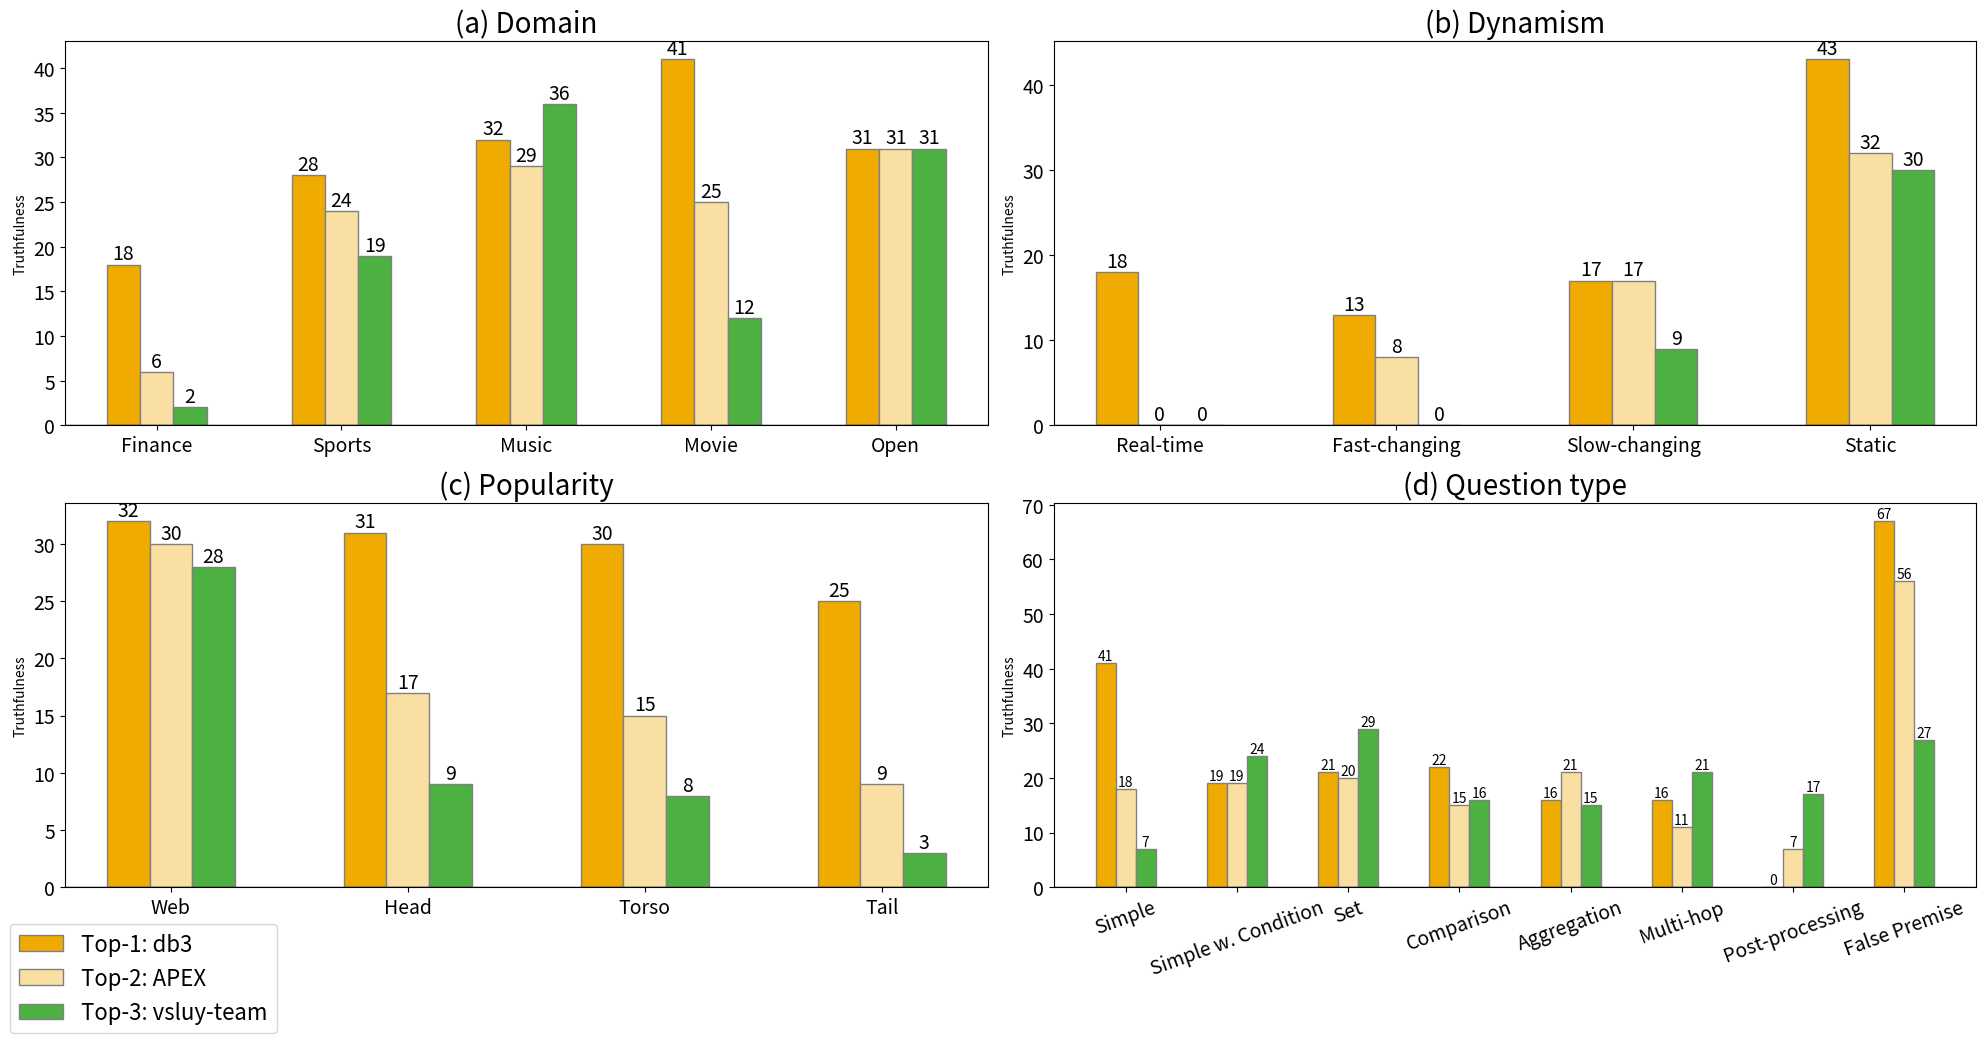

Python code for this plot: (Note: this script raises an exception after producing the figure.)
import matplotlib.pyplot as plt
import numpy as np

categories = [
    ["Finance", "Sports", "Music", "Movie", "Open"],
    ["Real-time", "Fast-changing", "Slow-changing", "Static"],
    ["Web", "Head", "Torso", "Tail"],
    [
        "Simple",
        "Simple w. Condition",
        "Set",
        "Comparison",
        "Aggregation",
        "Multi-hop",
        "Post-processing",
        "False Premise",
    ],
]

systems = ['Top-1: db3', 'Top-2: APEX', 'Top-3: vsluy-team']
panels = ["(a) Domain", "(b) Dynamism", "(c) Popularity", "(d) Question type"]
scores = [[[17.7, 5.8, 1.8], [27.8, 23.6, 18.7], [31.5, 29.0, 36.3], [41.0, 24.6, 11.9], [31.1, 30.8, 31.2]], [[17.7, 0.0, 0.0], [12.8, 8.0, 0.0], [16.8, 17.4, 9.2], [43.1, 31.7, 29.8]], [[31.7, 29.9, 28.0], [31.2, 16.6, 9.4], [29.9, 14.7, 7.5], [24.9, 8.6, 3.4]], [[41.4, 18.4, 7.1], [19.0, 18.8, 24.3], [20.8, 20.0, 28.8], [21.9, 15.4, 15.8], [15.5, 20.6, 15.4], [16.2, 10.6, 20.8], [0.0, 6.9, 16.7], [67.4, 55.6, 27.4]]]
scores = [[[round(num) for num in inner_list] for inner_list in outer_list] for outer_list in scores]

fig, axs = plt.subplots(2, 2, figsize=(20, 10))
bar_width = 0.18
colors = ["#F0AB00", "#F9E0A2", "#4CB140", "#BDE2B9"]

for i, ax in enumerate(axs.flat):
    for j, system in enumerate(systems):
        results = [scores[i][k][j] for k in range(len(categories[i]))]
        r = np.arange(len(categories[i]))
        bars = ax.bar(
            r + j * bar_width,
            results,
            width=bar_width,
            color=colors[j],
            edgecolor="grey",
            label=system,
        )

        # Add the numeric values on top of the bars
        #'''
        for bar in bars:
            yval = bar.get_height()
            ax.text(
                bar.get_x() + bar.get_width() / 2,
                yval,
                round(yval, 2),
                ha="center",
                va="bottom",
                fontsize=10 if len(categories[i]) > 5 else 14,
            )
        #'''

    ax.set_ylabel('Truthfulness')
    ax.set_title(panels[i], fontsize=20)

    ax.tick_params(axis="y", which="major", labelsize=14)

    ax.set_xticks(r + bar_width * 1)

    ax.set_xticklabels(
        categories[i], rotation=20 if len(categories[i]) > 5 else 0, fontsize=14
    )

    ax.axhline(y=0, linewidth=1, color="k")


# Adjust the space between the panels
# plt.subplots_adjust(wspace=0.1, hspace=0.2)

# Global legend
handles, labels = axs[0][0].get_legend_handles_labels()
fig.legend(
    handles,
    labels,
    loc="lower left",
    ncol=len(systems) // 2,
    fontsize=16,
    bbox_to_anchor=(0, -0.05),
)

# Save the figure and show
plt.tight_layout()
plt.savefig("/Users/<user>/Downloads/task_3_winner_slicing.pdf", bbox_inches="tight")
# plt.show()